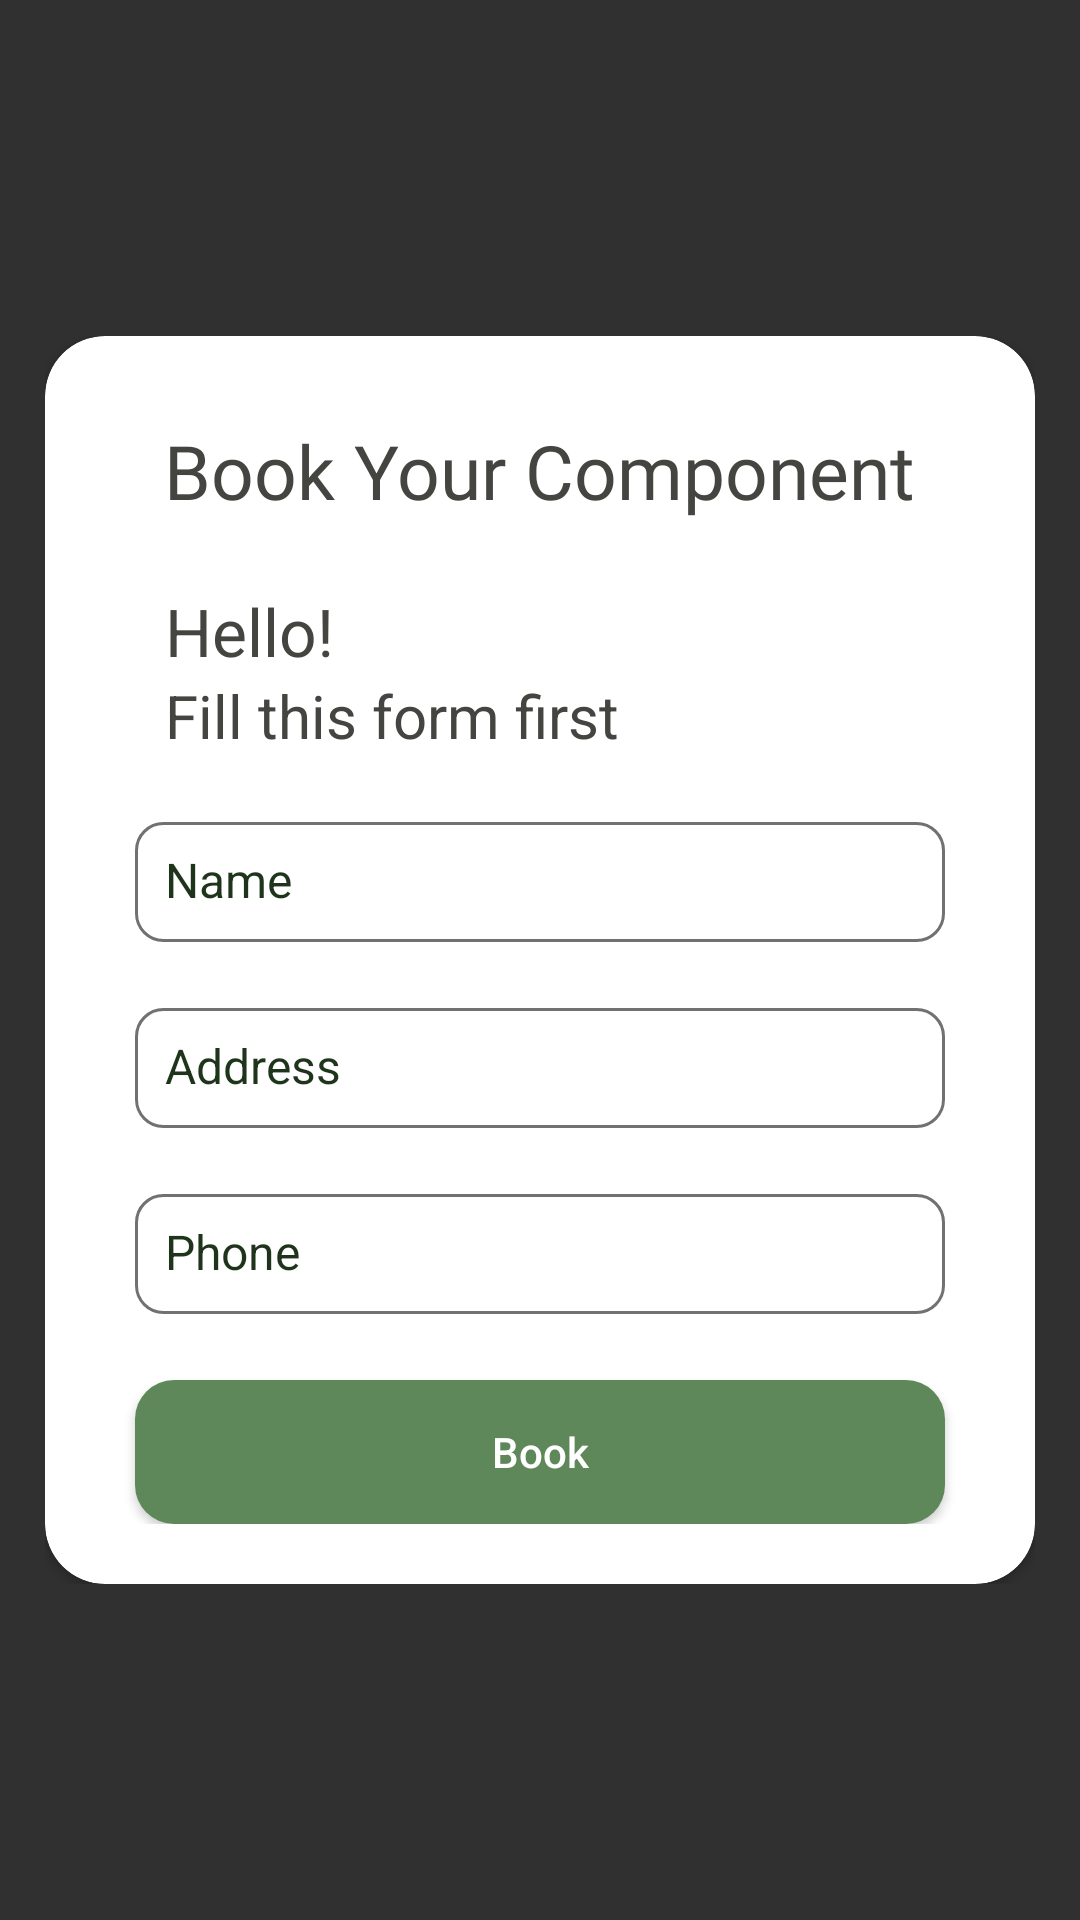

This screen was rendered from an Android layout file. Write that file and the resources it references.
<!-- AndroidManifest.xml: application theme Theme.AgriclutureAssistant -->
<!-- res/layout/fragment_booking_component.xml -->
<?xml version="1.0" encoding="utf-8"?>
<androidx.constraintlayout.widget.ConstraintLayout xmlns:android="http://schemas.android.com/apk/res/android"
    xmlns:app="http://schemas.android.com/apk/res-auto"
    xmlns:tools="http://schemas.android.com/tools"
    android:layout_width="match_parent"
    android:layout_height="match_parent"
    android:background="@drawable/background2"
    tools:context=".ui.fragments.BookingComponent">


    <ScrollView
        android:id="@+id/scrollView2"
        android:layout_width="wrap_content"
        android:layout_height="wrap_content"
        app:layout_constraintBottom_toBottomOf="parent"
        app:layout_constraintEnd_toEndOf="parent"
        app:layout_constraintStart_toStartOf="parent"
        app:layout_constraintTop_toTopOf="parent">

        <androidx.cardview.widget.CardView
            android:layout_width="330dp"
            android:layout_height="wrap_content"
            android:backgroundTint="@color/white"
            app:cardCornerRadius="20dp"
            app:layout_constraintBottom_toBottomOf="parent"
            app:layout_constraintEnd_toEndOf="parent"
            app:layout_constraintStart_toStartOf="parent"
            app:layout_constraintTop_toTopOf="parent">

            <LinearLayout
                android:layout_width="match_parent"
                android:layout_height="wrap_content"
                android:orientation="vertical"
                android:padding="20dp">

                <TextView
                    android:layout_width="wrap_content"
                    android:layout_height="wrap_content"
                    android:layout_gravity="center_horizontal"
                    android:layout_marginTop="8dp"
                    android:fontFamily="@font/signfont"
                    android:text="Book Your Component"
                    android:textColor="@color/primarytext"
                    android:textSize="25sp" />

                <TextView
                    android:layout_width="wrap_content"
                    android:layout_height="wrap_content"
                    android:layout_marginStart="20dp"
                    android:layout_marginTop="22dp"
                    android:text="Hello!"
                    android:textColor="@color/primarytext"
                    android:textSize="22dp" />

                <TextView
                    android:layout_width="wrap_content"
                    android:layout_height="wrap_content"
                    android:layout_marginStart="20dp"
                    android:text="Fill this form first"
                    android:textColor="@color/primarytext"
                    android:textSize="20dp" />

                <EditText
                    android:id="@+id/edt_book_name"
                    style="@style/edit_text_sign"
                    android:layout_marginTop="22dp"
                    android:hint="Name"
                    android:inputType="textPersonName" />

                <EditText
                    android:id="@+id/edt_book_address"
                    style="@style/edit_text_sign"
                    android:layout_marginTop="22dp"
                    android:hint="Address"
                    android:inputType="text"
                    android:padding="10dp" />

                <EditText
                    android:id="@+id/edt_book_phone"
                    style="@style/edit_text_sign"
                    android:layout_marginTop="22dp"
                    android:hint="Phone"
                    android:inputType="phone"
                    android:padding="10dp" />


                <Button
                    android:id="@+id/book_btn"
                    android:layout_width="270dp"
                    android:layout_height="wrap_content"
                    android:layout_gravity="center"
                    android:layout_marginTop="22dp"
                    android:background="@drawable/custombutton"
                    android:ems="10"
                    android:text="Book"
                    android:textAllCaps="false"
                    app:backgroundTint="@color/basiccolor2" />

            </LinearLayout>
        </androidx.cardview.widget.CardView>
    </ScrollView>
</androidx.constraintlayout.widget.ConstraintLayout>
<!-- resources referenced by this layout -->
<resources>
  <color name="basiccolor2">#5E8859</color>
  <color name="primarytext">#444440</color>
  <color name="white">#FFFFFFFF</color>
  <!-- drawable custombutton (drawable-v24) -->
  <?xml version="1.0" encoding="utf-8"?>
  <selector xmlns:android="http://schemas.android.com/apk/res/android">
  <item  android:state_enabled="true">
      <shape android:shape="rectangle">
          <solid android:color="@color/basiccolor2"/>
          <corners android:radius="13dp"/>
      </shape>
  </item>
  </selector>
  <style name="edit_text_sign">
          <item name="android:layout_width">270dp</item>
          <item name="android:layout_height">40dp</item>
          <item name="android:background">@drawable/customedittext</item>
          <item name="android:ems">10</item>
          <item name="android:layout_gravity">center</item>
          <item name="android:padding">10dp</item>
          <item name="android:textSize">16dp</item>
          <item name="android:textColorHint">@color/bottomnav</item>
          <item name="android:textColor">@color/bottomnav</item>
      </style>
  <style name="Theme.AgriclutureAssistant" parent="Theme.AppCompat.NoActionBar">
          
          <item name="colorPrimary">@color/purple_500</item>
          <item name="colorPrimaryVariant">@color/main_background</item>
          <item name="colorOnPrimary">@color/white</item>
          
          <item name="colorSecondary">@color/teal_200</item>
          <item name="colorSecondaryVariant">@color/teal_700</item>
          <item name="colorOnSecondary">@color/black</item>
          
          <item name="android:statusBarColor">?attr/colorPrimaryVariant</item>
          
      </style>
  <!-- drawable customedittext (drawable-v24) -->
  <?xml version="1.0" encoding="utf-8"?>
  <selector xmlns:android="http://schemas.android.com/apk/res/android">
  <item android:state_enabled="true" >
      <shape android:shape="rectangle" >
          <corners android:radius="9dp"/>
          <solid android:color="@color/white"/>
          <stroke android:color="@color/gray" android:width="1dp"/>
      </shape>
  </item>
      <item  android:state_focused="true" >
          <shape android:shape="rectangle" >
              <corners android:radius="12dp"/>
              <stroke android:color="@color/basiccolor" android:width="1dp"/>
              <solid android:color="@color/white"/>
  
          </shape>
      </item>
  </selector>
  <color name="bottomnav">#1E351B</color>
  <color name="purple_500">#FF6200EE</color>
  <color name="main_background">#5E8859</color>
  <color name="teal_200">#FF03DAC5</color>
  <color name="teal_700">#FF018786</color>
  <color name="black">#FF000000</color>
  <color name="gray">#737070</color>
  <color name="basiccolor">#395F34</color>
</resources>
